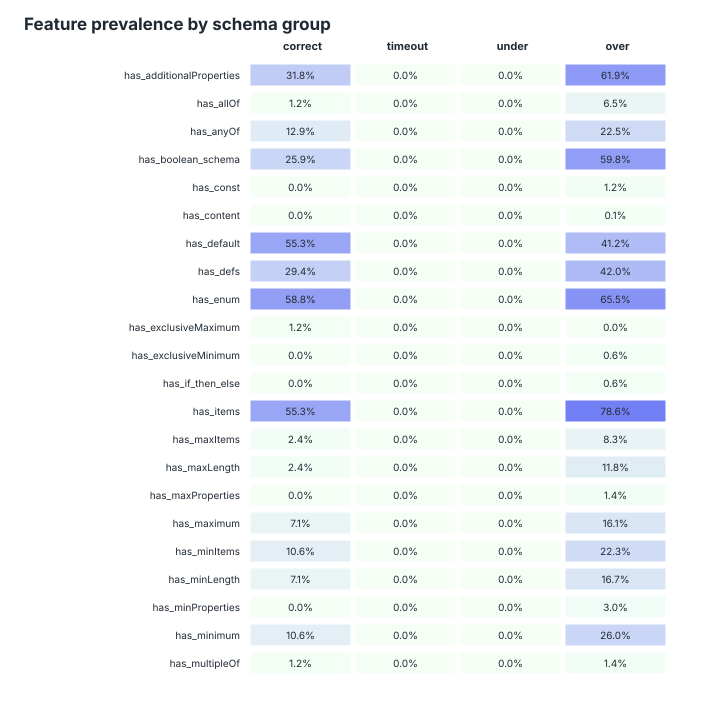

The table this chart was drawn from, first rows:
feature, correct, timeout, under, over, correct_n, timeout_n, under_n, over_n
has_additionalProperties, 0.3176, 0, 0, 0.6189, 85, 0, 0, 803
has_allOf, 0.01176, 0, 0, 0.06476, 85, 0, 0, 803
has_anyOf, 0.1294, 0, 0, 0.2254, 85, 0, 0, 803
has_boolean_schema, 0.2588, 0, 0, 0.5978, 85, 0, 0, 803
has_const, 0, 0, 0, 0.01245, 85, 0, 0, 803
has_content, 0, 0, 0, 0.001245, 85, 0, 0, 803
has_default, 0.5529, 0, 0, 0.4122, 85, 0, 0, 803
has_defs, 0.2941, 0, 0, 0.4197, 85, 0, 0, 803
has_enum, 0.5882, 0, 0, 0.655, 85, 0, 0, 803
has_exclusiveMaximum, 0.01176, 0, 0, 0, 85, 0, 0, 803
has_exclusiveMinimum, 0, 0, 0, 0.006227, 85, 0, 0, 803
has_if_then_else, 0, 0, 0, 0.006227, 85, 0, 0, 803
has_items, 0.5529, 0, 0, 0.7858, 85, 0, 0, 803
has_maxItems, 0.02353, 0, 0, 0.08344, 85, 0, 0, 803
has_maxLength, 0.02353, 0, 0, 0.1183, 85, 0, 0, 803
has_maxProperties, 0, 0, 0, 0.0137, 85, 0, 0, 803
has_maximum, 0.07059, 0, 0, 0.1606, 85, 0, 0, 803
has_minItems, 0.1059, 0, 0, 0.2229, 85, 0, 0, 803
has_minLength, 0.07059, 0, 0, 0.1669, 85, 0, 0, 803
has_minProperties, 0, 0, 0, 0.02989, 85, 0, 0, 803
has_minimum, 0.1059, 0, 0, 0.2603, 85, 0, 0, 803
has_multipleOf, 0.01176, 0, 0, 0.0137, 85, 0, 0, 803
has_not, 0, 0, 0, 0.02117, 85, 0, 0, 803
has_oneOf, 0, 0, 0, 0.2154, 85, 0, 0, 803
has_pattern, 0.1647, 0, 0, 0.406, 85, 0, 0, 803
has_patternProperties, 0, 0, 0, 0.1519, 85, 0, 0, 803
has_properties, 1, 0, 0, 1, 85, 0, 0, 803
has_propertyNames, 0, 0, 0, 0.009963, 85, 0, 0, 803
has_ref, 0.2588, 0, 0, 0.4022, 85, 0, 0, 803
has_required, 0.9059, 0, 0, 0.8369, 85, 0, 0, 803
has_type, 1, 0, 0, 1, 85, 0, 0, 803
large_enum, 0.1647, 0, 0, 0.3861, 85, 0, 0, 803
many_required, 0.8471, 0, 0, 0.6986, 85, 0, 0, 803
many_properties, 0.9882, 0, 0, 0.9988, 85, 0, 0, 803
deep_schema, 0.6, 0, 0, 0.543, 85, 0, 0, 803
